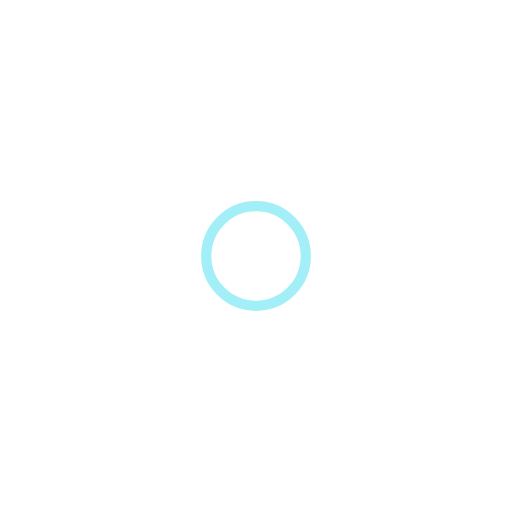
t = 0.00 s
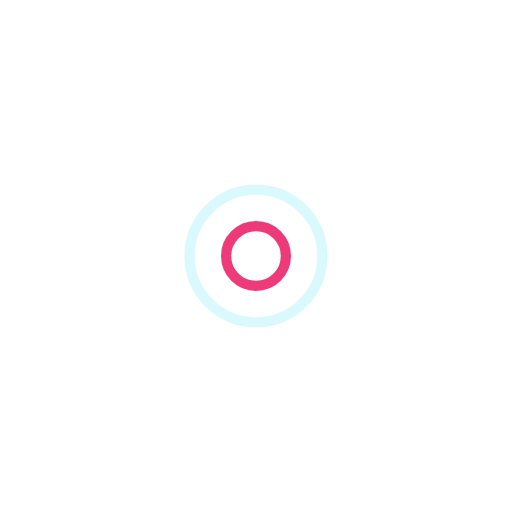
t = 0.42 s
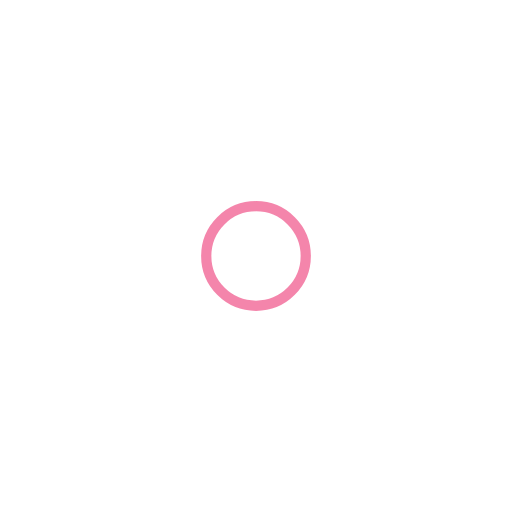
t = 0.85 s
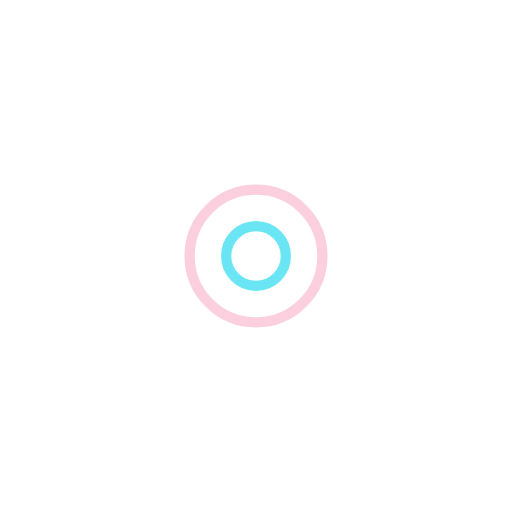
t = 1.27 s

The animated SVG that drew these frames (rendered in a browser with its animation timeline set to each time). Animation: 4 SMIL elements (animate=4); one cycle of 1.70 s, repeats indefinitely.

<?xml version="1.0" encoding="utf-8"?>
<svg xmlns="http://www.w3.org/2000/svg" xmlns:xlink="http://www.w3.org/1999/xlink" style="margin: auto; background: none; display: block; shape-rendering: auto;" width="200px" height="200px" viewBox="0 0 100 100" preserveAspectRatio="xMidYMid">
<circle cx="50" cy="50" r="0" fill="none" stroke="#e90c59" stroke-width="2">
  <animate attributeName="r" repeatCount="indefinite" dur="1.6949152542372883s" values="0;15" keyTimes="0;1" keySplines="0 0.2 0.8 1" calcMode="spline" begin="0s"></animate>
  <animate attributeName="opacity" repeatCount="indefinite" dur="1.6949152542372883s" values="1;0" keyTimes="0;1" keySplines="0.2 0 0.8 1" calcMode="spline" begin="0s"></animate>
</circle><circle cx="50" cy="50" r="0" fill="none" stroke="#46dff0" stroke-width="2">
  <animate attributeName="r" repeatCount="indefinite" dur="1.6949152542372883s" values="0;15" keyTimes="0;1" keySplines="0 0.2 0.8 1" calcMode="spline" begin="-0.8474576271186441s"></animate>
  <animate attributeName="opacity" repeatCount="indefinite" dur="1.6949152542372883s" values="1;0" keyTimes="0;1" keySplines="0.2 0 0.8 1" calcMode="spline" begin="-0.8474576271186441s"></animate>
</circle>
<!-- [ldio] generated by https://loading.io/ --></svg>
